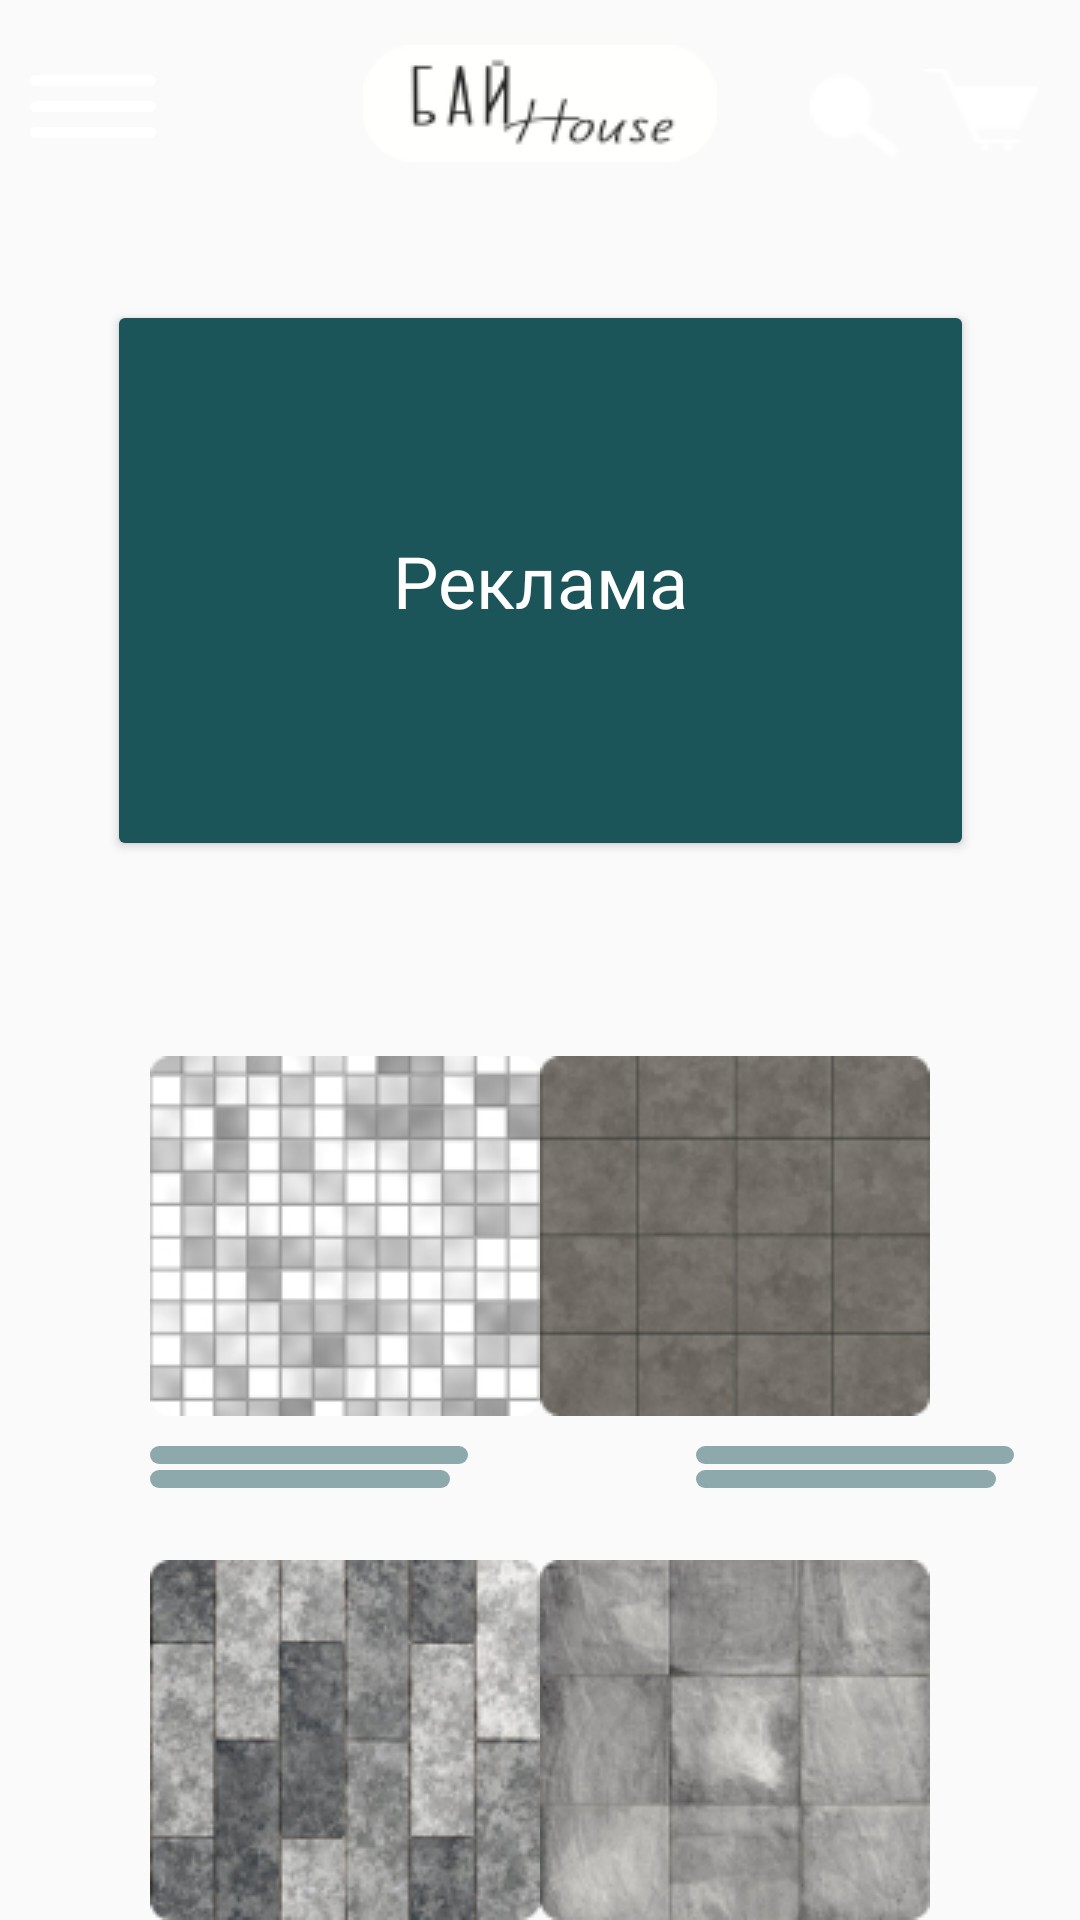

Layout XML and referenced resources for this Android screen:
<!-- AndroidManifest.xml: application theme Theme.BuyH -->
<!-- res/layout/activity_tovary.xml -->
<?xml version="1.0" encoding="utf-8"?>
<androidx.constraintlayout.widget.ConstraintLayout xmlns:android="http://schemas.android.com/apk/res/android"
    xmlns:app="http://schemas.android.com/apk/res-auto"
    xmlns:tools="http://schemas.android.com/tools"
    android:layout_width="match_parent"
    android:layout_height="match_parent"
    tools:context=".Tovary">
    <ImageView
        android:layout_width="412dp"
        android:layout_height="110dp"
        android:layout_marginBottom="640dp"
        android:src="@drawable/rectangle_77"
        app:layout_constraintBottom_toBottomOf="parent"
        app:layout_constraintEnd_toEndOf="parent"
        app:layout_constraintHorizontal_bias="1.0"
        app:layout_constraintStart_toStartOf="parent"
        android:contentDescription="@string/aaaa">

    </ImageView>

    <ImageView
        android:id="@+id/search_but"
        android:layout_width="30dp"
        android:layout_height="30dp"
        android:layout_marginTop="24dp"
        android:layout_marginEnd="60dp"
        android:src="@drawable/search"
        app:layout_constraintEnd_toEndOf="parent"
        app:layout_constraintTop_toTopOf="parent"
        android:contentDescription="@string/search">

    </ImageView>

    <ImageView
        android:layout_width="40dp"
        android:layout_height="40dp"
        android:layout_marginTop="17dp"
        android:layout_marginEnd="13dp"
        android:src="@drawable/shop"
        app:layout_constraintEnd_toEndOf="parent"
        app:layout_constraintTop_toTopOf="parent"
        android:contentDescription="@string/korzina">

    </ImageView>

    <ImageView
        android:layout_width="42dp"
        android:layout_height="39dp"
        android:layout_marginStart="10dp"
        android:layout_marginTop="16dp"
        android:src="@drawable/menu"
        app:layout_constraintStart_toStartOf="parent"
        app:layout_constraintTop_toTopOf="parent"
        android:contentDescription="@string/menu">

    </ImageView>

    <Button
        android:id="@+id/button2"
        android:layout_width="289dp"
        android:layout_height="187dp"
        android:layout_marginTop="100dp"
        android:backgroundTint="@color/green"
        android:text="@string/reklama"
        android:fontFamily="@font/roboto_bold"
        android:textSize="@dimen/dimen24"
        android:textColor="@color/white"
        app:layout_constraintEnd_toEndOf="parent"
        app:layout_constraintStart_toStartOf="parent"
        app:layout_constraintTop_toTopOf="parent" />

    <ImageView
        android:layout_width="55dp"
        android:layout_height="26dp"
        android:layout_marginStart="176dp"
        android:layout_marginTop="300dp"
        android:src="@drawable/component_16"
        app:layout_constraintStart_toStartOf="parent"
        app:layout_constraintTop_toTopOf="parent"
        android:contentDescription="@string/more">

    </ImageView>

    <ImageView
        android:id="@+id/imageView2"
        android:layout_width="130dp"
        android:layout_height="120dp"
        android:layout_marginStart="50dp"
        android:layout_marginTop="352dp"
        android:src="@drawable/rectangle_42__1_"
        app:layout_constraintStart_toStartOf="parent"
        app:layout_constraintTop_toTopOf="parent"
        android:contentDescription="@string/kafel1">

    </ImageView>

    <ImageView
        android:layout_width="106dp"
        android:layout_height="14dp"
        android:layout_marginStart="50dp"
        android:layout_marginTop="10dp"
        android:src="@drawable/component_10"
        app:layout_constraintStart_toStartOf="parent"
        app:layout_constraintTop_toBottomOf="@+id/imageView2"
        android:contentDescription="@string/description1">

    </ImageView>

    <ImageView
        android:id="@+id/image"
        android:layout_width="130dp"
        android:layout_height="120dp"
        android:layout_marginTop="352dp"
        android:layout_marginEnd="50dp"
        android:src="@drawable/rectangle_43"
        app:layout_constraintEnd_toEndOf="parent"
        app:layout_constraintTop_toTopOf="parent"
        android:contentDescription="@string/kafel1">

    </ImageView>

    <ImageView
        android:id="@+id/imageView3"
        android:layout_width="130dp"
        android:layout_height="120dp"
        android:layout_marginStart="50dp"
        android:layout_marginTop="520dp"
        android:src="@drawable/rectangle_44"
        app:layout_constraintStart_toStartOf="parent"
        app:layout_constraintTop_toTopOf="parent"
        android:contentDescription="@string/kafel1">

    </ImageView>

    <ImageView
        android:id="@+id/imageView"
        android:layout_width="130dp"
        android:layout_height="120dp"
        android:layout_marginTop="520dp"
        android:layout_marginEnd="50dp"
        android:src="@drawable/rectangle_45"
        app:layout_constraintEnd_toEndOf="parent"
        app:layout_constraintTop_toTopOf="parent"
        android:contentDescription="@string/kafel1">

    </ImageView>

    <ImageView
        android:layout_width="106dp"
        android:layout_height="14dp"
        android:layout_marginTop="10dp"
        android:layout_marginEnd="75dp"
        android:src="@drawable/component_10"
        app:layout_constraintEnd_toEndOf="parent"
        app:layout_constraintTop_toBottomOf="@+id/imageView"
        android:contentDescription="@string/description1">

    </ImageView>

    <ImageView
        android:layout_width="106dp"
        android:layout_height="14dp"
        android:layout_marginStart="232dp"
        android:layout_marginTop="10dp"
        android:src="@drawable/component_10"
        app:layout_constraintStart_toStartOf="parent"
        app:layout_constraintTop_toBottomOf="@+id/image"
        android:contentDescription="@string/description1">

    </ImageView>

    <ImageView
        android:layout_width="106dp"
        android:layout_height="14dp"
        android:layout_marginStart="50dp"
        android:layout_marginTop="10dp"
        android:src="@drawable/component_10"
        app:layout_constraintStart_toStartOf="parent"
        app:layout_constraintTop_toBottomOf="@+id/imageView3"
        android:contentDescription="@string/description1">

    </ImageView>

    <ImageView
        android:layout_width="118dp"
        android:layout_height="39dp"
        android:layout_marginTop="15dp"
        android:src="@drawable/logo"
        app:layout_constraintEnd_toEndOf="parent"
        app:layout_constraintStart_toStartOf="parent"
        app:layout_constraintTop_toTopOf="parent"
        android:contentDescription="@string/logo">

    </ImageView>

</androidx.constraintlayout.widget.ConstraintLayout>
<!-- resources referenced by this layout -->
<resources>
  <color name="green">#1B5459</color>
  <color name="white">#FFFFFFFF</color>
  <dimen name="dimen24">24sp</dimen>
  <!-- drawable component_10 (drawable) -->
  <vector xmlns:android="http://schemas.android.com/apk/res/android"
      android:width="106dp"
      android:height="14dp"
      android:viewportWidth="106"
      android:viewportHeight="14">
    <path
        android:pathData="M3,0L103,0A3,3 0,0 1,106 3L106,3A3,3 0,0 1,103 6L3,6A3,3 0,0 1,0 3L0,3A3,3 0,0 1,3 0z"
        android:fillColor="#8DA9AC"/>
    <path
        android:pathData="M3,8L97,8A3,3 0,0 1,100 11L100,11A3,3 0,0 1,97 14L3,14A3,3 0,0 1,0 11L0,11A3,3 0,0 1,3 8z"
        android:fillColor="#8DA9AC"/>
  </vector>
  <!-- drawable logo: png bitmap (drawable, 2933 bytes) -->
  <!-- drawable menu (drawable) -->
  <vector xmlns:android="http://schemas.android.com/apk/res/android"
      android:width="34dp"
      android:height="17dp"
      android:viewportWidth="34"
      android:viewportHeight="17">
    <path
        android:pathData="M1.5,0L32.5,0A1.5,1.5 0,0 1,34 1.5L34,1.5A1.5,1.5 0,0 1,32.5 3L1.5,3A1.5,1.5 0,0 1,0 1.5L0,1.5A1.5,1.5 0,0 1,1.5 0z"
        android:fillColor="#ffffff"/>
    <path
        android:pathData="M1.5,7L32.5,7A1.5,1.5 0,0 1,34 8.5L34,8.5A1.5,1.5 0,0 1,32.5 10L1.5,10A1.5,1.5 0,0 1,0 8.5L0,8.5A1.5,1.5 0,0 1,1.5 7z"
        android:fillColor="#ffffff"/>
    <path
        android:pathData="M1.5,14L32.5,14A1.5,1.5 0,0 1,34 15.5L34,15.5A1.5,1.5 0,0 1,32.5 17L1.5,17A1.5,1.5 0,0 1,0 15.5L0,15.5A1.5,1.5 0,0 1,1.5 14z"
        android:fillColor="#ffffff"/>
  </vector>
  <!-- drawable rectangle_42__1_: png bitmap (drawable, 10160 bytes) -->
  <!-- drawable rectangle_43: png bitmap (drawable, 23403 bytes) -->
  <!-- drawable rectangle_44: png bitmap (drawable, 30072 bytes) -->
  <!-- drawable rectangle_45: png bitmap (drawable, 18374 bytes) -->
  <!-- drawable rectangle_77 (drawable) -->
  <vector xmlns:android="http://schemas.android.com/apk/res/android"
      android:width="360dp"
      android:height="64dp"
      android:viewportWidth="360"
      android:viewportHeight="64">
    <path
        android:pathData="M0,0h360v64h-360z"
        android:fillColor="#1B5459"/>
  </vector>
  <!-- drawable search: png bitmap (drawable, 343 bytes) -->
  <!-- drawable shop: png bitmap (drawable, 359 bytes) -->
  <string name="aaaa">aaaa</string>
  <string name="description1">description1</string>
  <string name="kafel1">kafel1</string>
  <string name="korzina">korzina</string>
  <string name="logo">logo</string>
  <string name="menu">menu</string>
  <string name="more">more</string>
  <string name="reklama">Реклама</string>
  <string name="search">search</string>
  <style name="Theme.BuyH" parent="Theme.AppCompat.DayNight.DarkActionBar">
          
          <item name="colorPrimary">@color/purple_500</item>
          <item name="colorPrimaryVariant">@color/purple_700</item>
          <item name="colorOnPrimary">@color/white</item>
          
          <item name="colorSecondary">@color/teal_200</item>
          <item name="colorSecondaryVariant">@color/teal_700</item>
          <item name="colorOnSecondary">@color/black</item>
          
          <item name="android:statusBarColor" tools:targetApi="l">?attr/colorPrimaryVariant</item>
          
          <item name="android:textAllCaps">false</item>
  
      </style>
  <color name="purple_500">#FF6200EE</color>
  <color name="purple_700">#FF3700B3</color>
  <color name="teal_200">#FF03DAC5</color>
  <color name="teal_700">#FF018786</color>
  <color name="black">#FF000000</color>
</resources>
